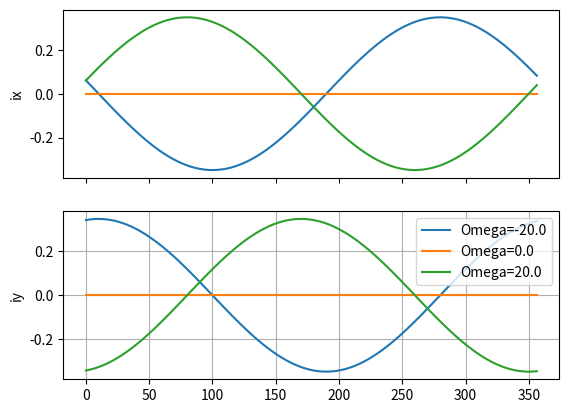

This chart was generated by the following Python code:
import matplotlib.pyplot as plt
import numpy as np

theta_list = np.linspace(0, 2 * np.pi, endpoint=False, num=100)
delta_Omega_list = np.deg2rad([-20, 0, 20])


ix = np.zeros((len(delta_Omega_list), len(theta_list)))
iy = np.zeros_like(ix)

for i, delta_Omega in enumerate(delta_Omega_list):
    for j, theta in enumerate(theta_list):
        ix[i, j] = np.cos(theta) - np.cos(theta + delta_Omega)
        iy[i, j] = np.sin(theta) - np.sin(theta + delta_Omega)

fig, axes = plt.subplots(2, 1, sharex=True)

axes = list(axes)
theta_deg = np.rad2deg(theta_list)
for i, delta_Omega in enumerate(delta_Omega_list):
    axes[0].plot(theta_deg, ix[i], label=f'Omega={np.rad2deg(delta_Omega)}')
axes[0].set_ylabel('ix')
plt.grid(True)

for i, delta_Omega in enumerate(delta_Omega_list):
    axes[1].plot(theta_deg, iy[i], label=f'Omega={np.rad2deg(delta_Omega)}')
axes[1].set_ylabel('iy')
plt.legend()
# plt.grid(True)
plt.show()